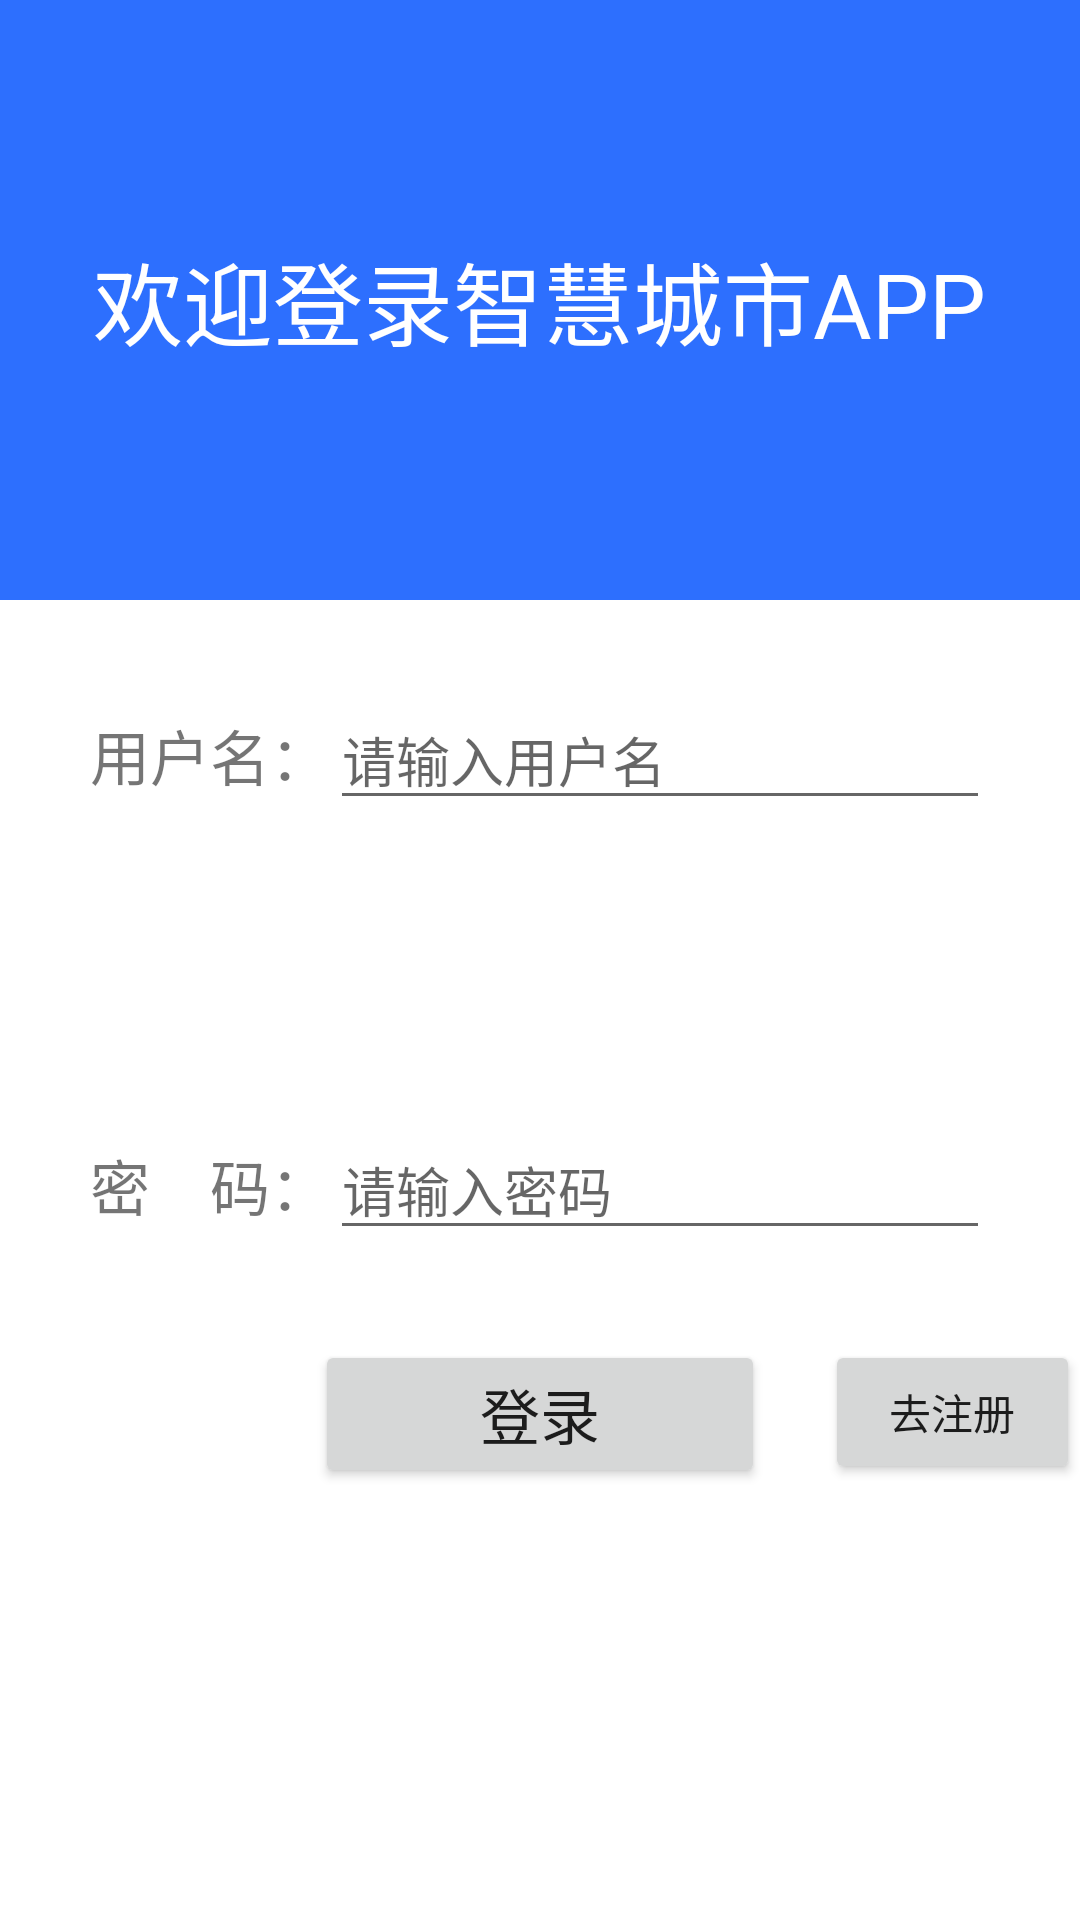

Here is an Android app screen rendered from its layout file. Give the layout XML and the strings, colors and styles it references.
<!-- AndroidManifest.xml: application theme Theme.WisdomCity -->
<!-- res/layout/activity_login.xml -->
<?xml version="1.0" encoding="utf-8"?>
<LinearLayout xmlns:android="http://schemas.android.com/apk/res/android"
              xmlns:app="http://schemas.android.com/apk/res-auto"
              xmlns:tools="http://schemas.android.com/tools"
              android:layout_width="match_parent"
              android:layout_height="match_parent"
              android:orientation="vertical"
              tools:context=".activity.LoginActivity">

    <RelativeLayout
            android:layout_width="match_parent"
            android:layout_height="200dp"
            android:background="#2d6ffe">

        <TextView
                android:layout_width="wrap_content"
                android:layout_height="match_parent"
                android:layout_centerHorizontal="true"
                android:gravity="center"
                android:text="欢迎登录智慧城市APP"
                android:textColor="@color/white"
                android:textSize="30sp"/>
    </RelativeLayout>

    <LinearLayout
            android:layout_width="match_parent"
            android:layout_height="wrap_content"
            android:orientation="horizontal"
            android:padding="30dp">

        <TextView
                android:layout_width="wrap_content"
                android:layout_height="wrap_content"
                android:text="用户名："
                android:textSize="20sp"/>

        <EditText
                android:id="@+id/username"
                android:layout_width="match_parent"
                android:layout_height="wrap_content"
                android:hint="请输入用户名"/>
    </LinearLayout>

    <LinearLayout
            android:layout_width="match_parent"
            android:layout_height="wrap_content"
            android:layout_marginTop="40dp"
            android:orientation="horizontal"
            android:padding="30dp">

        <TextView
                android:layout_width="wrap_content"
                android:layout_height="wrap_content"
                android:text="密    码："
                android:textSize="20sp"/>

        <EditText
                android:id="@+id/password"
                android:layout_width="match_parent"
                android:layout_height="wrap_content"
                android:hint="请输入密码"
                android:inputType="textPassword"/>
    </LinearLayout>


    <RelativeLayout
            android:layout_width="match_parent"
            android:layout_height="match_parent">
        <Button
                android:id="@+id/loginBtn"
                android:layout_width="150dp"
                android:layout_height="wrap_content"
                android:layout_gravity="center"
                android:gravity="center"
                android:text="登录"
                android:layout_centerHorizontal="true"
                android:textSize="20sp"/>
        <Button
                android:id="@+id/registerBtn"
                android:layout_width="wrap_content"
                android:layout_height="wrap_content"
                android:layout_toRightOf="@id/loginBtn"
                android:layout_marginLeft="20dp"
                android:text="去注册"/>
    </RelativeLayout>
</LinearLayout>
<!-- resources referenced by this layout -->
<resources>
  <color name="white">#FFFFFFFF</color>
  <style name="Theme.WisdomCity" parent="Theme.MaterialComponents.DayNight.DarkActionBar">
          
          <item name="colorPrimary">@color/purple_500</item>
          <item name="colorPrimaryVariant">@color/purple_700</item>
          <item name="colorOnPrimary">@color/white</item>
          
          <item name="colorSecondary">@color/teal_200</item>
          <item name="colorSecondaryVariant">@color/teal_700</item>
          <item name="colorOnSecondary">@color/black</item>
          
          <item name="android:statusBarColor" tools:targetApi="l">?attr/colorPrimaryVariant</item>
          
      </style>
  <color name="purple_500">#2d6ffe</color>
  <color name="purple_700">#FF3700B3</color>
  <color name="teal_200">#FF03DAC5</color>
  <color name="teal_700">#FF018786</color>
  <color name="black">#FF000000</color>
</resources>
